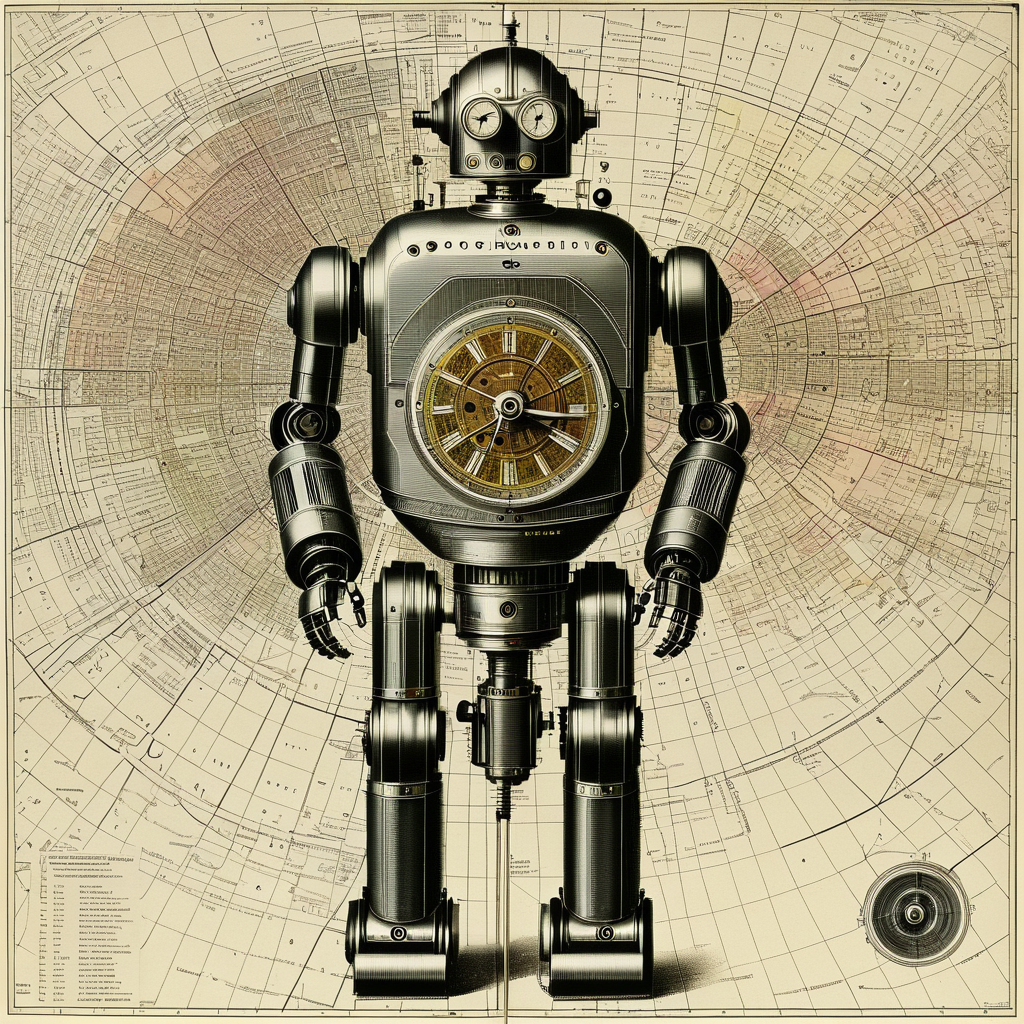
Generation parameters embedded in this image by AUTOMATIC1111 Stable Diffusion web UI or a fork of it (Forge, ...) (PNG 'parameters' text chunk):
Reading a Map in a Clockwork Library (Postmodernism:1.1) (Robotic:1.3)
Negative prompt: bad hands, bad feet, bad faces, weird arms and legs, tattoo, statue, picture frame, anime, cartoon
Steps: 30, Sampler: DPM++ 2M, Schedule type: Karras, CFG scale: 7, Seed: 4246758055, Size: 1024x1024, Model hash: 33e58e8668, Model: Juggernaut-XI-byRunDiffusion, Token merging ratio: 0.1, Version: v1.10.1